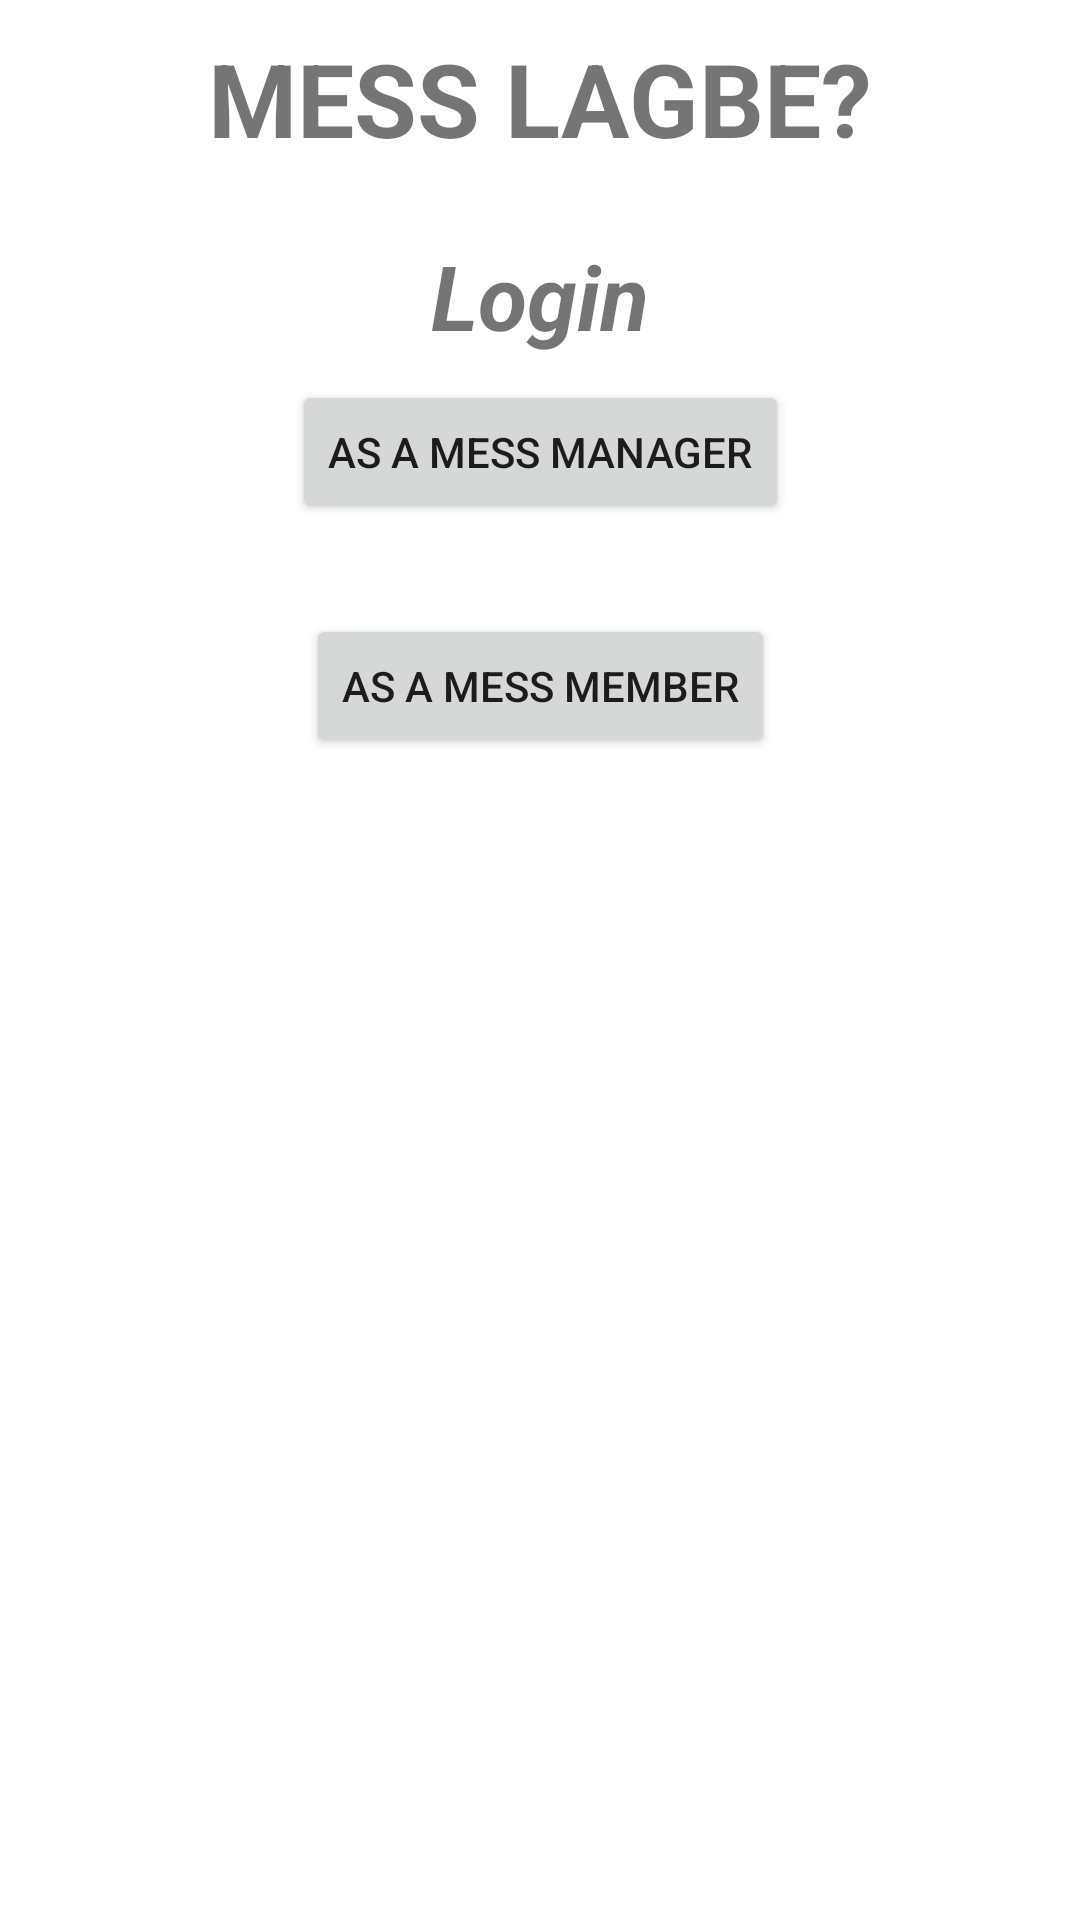

Layout XML and referenced resources for this Android screen:
<!-- AndroidManifest.xml: application theme Theme.MessLagbe -->
<!-- res/layout/activity_main.xml -->
<?xml version="1.0" encoding="utf-8"?>
<androidx.constraintlayout.widget.ConstraintLayout xmlns:android="http://schemas.android.com/apk/res/android"
    xmlns:app="http://schemas.android.com/apk/res-auto"
    xmlns:tools="http://schemas.android.com/tools"
    android:layout_width="match_parent"
    android:layout_height="match_parent"
    tools:context=".MainActivity">

    <TextView
        android:id="@+id/textView2"
        android:layout_width="wrap_content"
        android:layout_height="wrap_content"
        android:layout_margin="10sp"
        android:layout_marginTop="30sp"
        android:text="MESS LAGBE?"
        android:textSize="34sp"
        android:textStyle="bold"
        app:layout_constraintLeft_toLeftOf="parent"
        app:layout_constraintRight_toRightOf="parent"
        app:layout_constraintTop_toTopOf="parent" />

    <TextView
        android:id="@+id/textView"
        android:layout_width="wrap_content"
        android:layout_height="wrap_content"
        android:layout_margin="23sp"
        android:text="Login"
        android:textSize="30sp"
        android:textStyle="bold|italic"
        app:layout_constraintEnd_toEndOf="parent"
        app:layout_constraintStart_toStartOf="parent"
        app:layout_constraintTop_toBottomOf="@+id/textView2" />

    <Button
        android:id="@+id/button"
        android:layout_width="wrap_content"
        android:layout_height="wrap_content"
        android:layout_margin="8sp"
        android:onClick="messManager"
        android:text="As a Mess Manager"
        app:layout_constraintEnd_toEndOf="parent"
        app:layout_constraintStart_toStartOf="parent"
        app:layout_constraintTop_toBottomOf="@+id/textView" />

    <Button
        android:id="@+id/button2"
        android:layout_width="wrap_content"
        android:layout_height="wrap_content"
        android:layout_margin="30sp"
        android:onClick="messMember"
        android:text="As a Mess Member"
        app:layout_constraintEnd_toEndOf="parent"
        app:layout_constraintStart_toStartOf="parent"
        app:layout_constraintTop_toBottomOf="@+id/button" />

</androidx.constraintlayout.widget.ConstraintLayout>
<!-- resources referenced by this layout -->
<resources>
  <style name="Theme.MessLagbe" parent="Theme.MaterialComponents.DayNight.DarkActionBar">
          
          <item name="colorPrimary">@color/purple_500</item>
          <item name="colorPrimaryVariant">@color/purple_700</item>
          <item name="colorOnPrimary">@color/white</item>
          
          <item name="colorSecondary">@color/teal_200</item>
          <item name="colorSecondaryVariant">@color/teal_700</item>
          <item name="colorOnSecondary">@color/black</item>
          
          <item name="android:statusBarColor" tools:targetApi="l">?attr/colorPrimaryVariant</item>
          
      </style>
  <!-- not gathered from this repository: default colours our renderer supplied (Android Studio template values) -->
  <color name="purple_500">#FF6200EE</color>
  <color name="purple_700">#FF3700B3</color>
  <color name="teal_200">#FF03DAC5</color>
  <color name="teal_700">#FF018786</color>
  <color name="black">#FF000000</color>
  <color name="white">#FFFFFFFF</color>
</resources>
